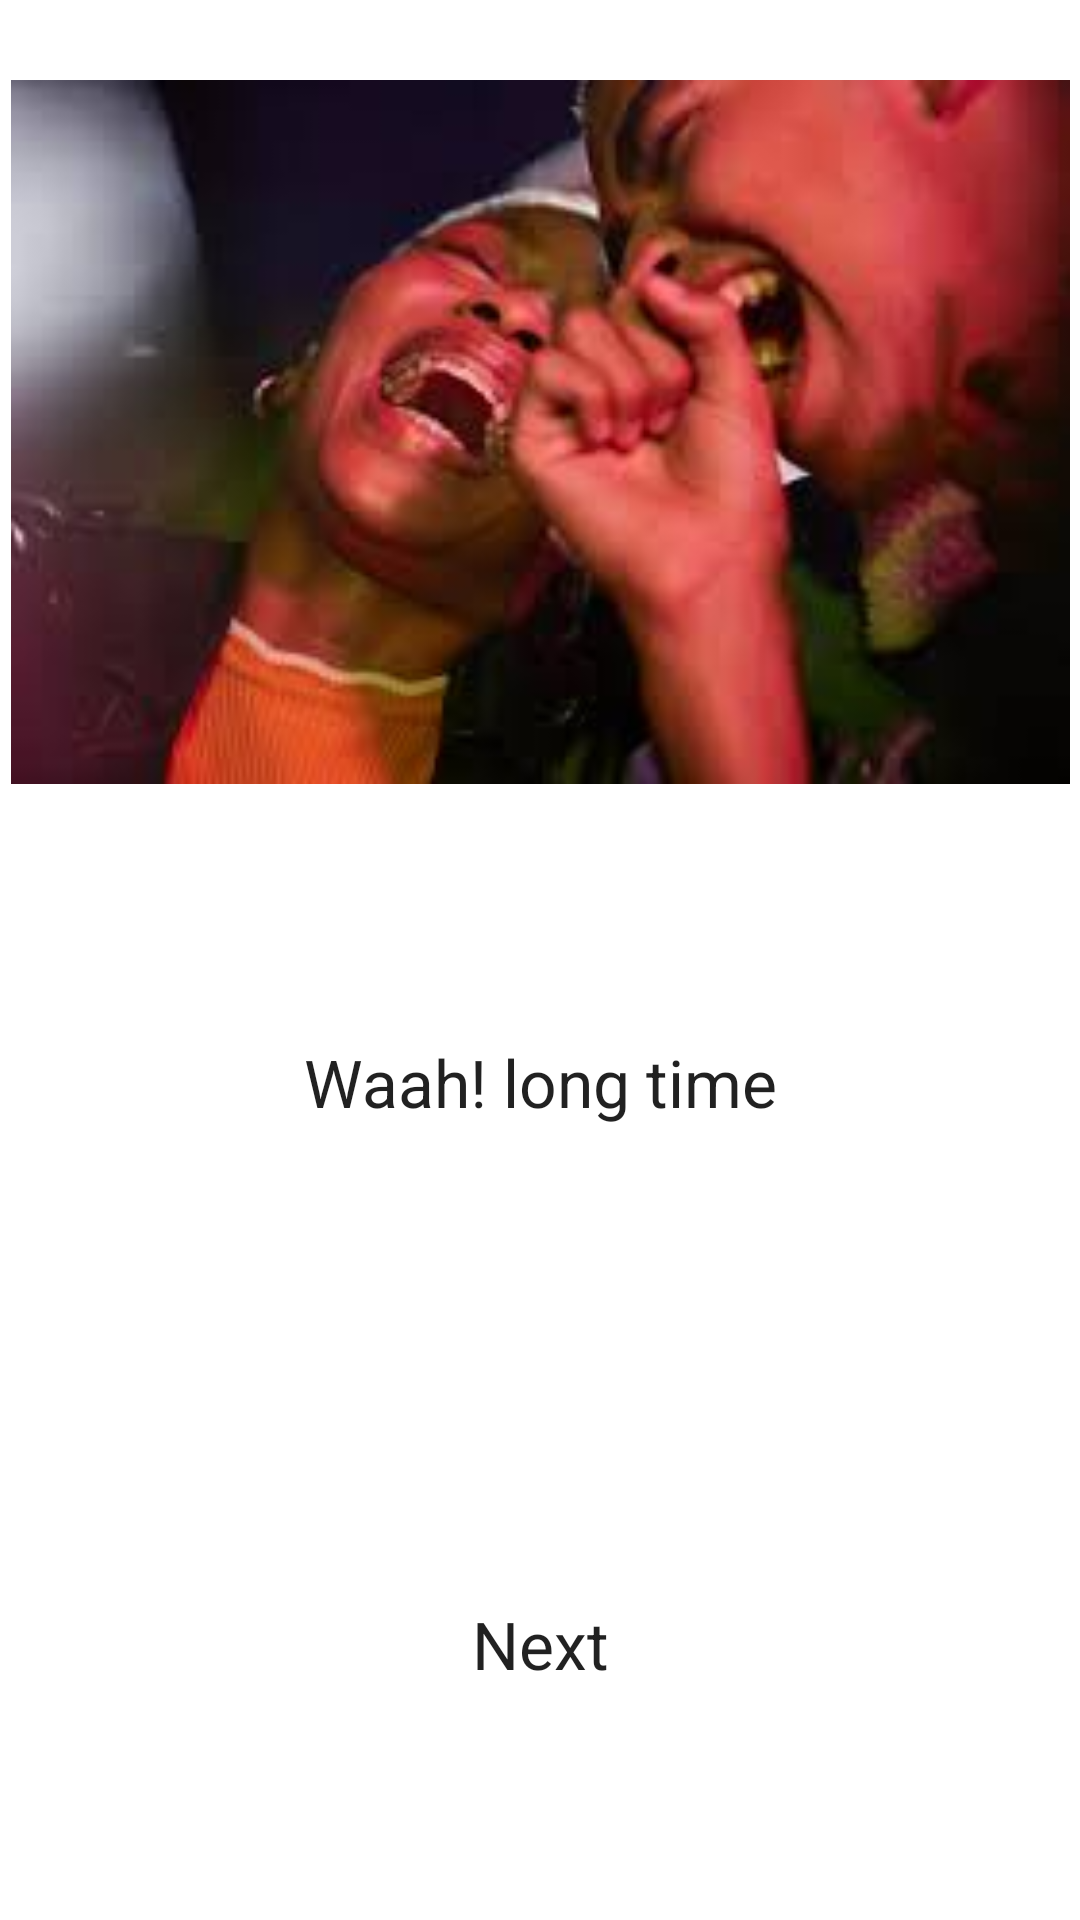

Layout XML and referenced resources for this Android screen:
<!-- AndroidManifest.xml: application theme Theme.Memess -->
<!-- res/layout/activity_main.xml -->
<?xml version="1.0" encoding="utf-8"?>
<androidx.constraintlayout.widget.ConstraintLayout xmlns:android="http://schemas.android.com/apk/res/android"
    xmlns:app="http://schemas.android.com/apk/res-auto"
    xmlns:tools="http://schemas.android.com/tools"
    android:layout_width="match_parent"
    android:layout_height="match_parent"
    tools:context=".MainActivity">


    <ImageView
        android:id="@+id/imageView"
        android:layout_width="353dp"
        android:layout_height="240dp"
        android:layout_marginStart="16dp"
        android:layout_marginTop="24dp"
        android:layout_marginEnd="16dp"
        app:layout_constraintEnd_toEndOf="parent"
        app:layout_constraintStart_toStartOf="parent"
        app:layout_constraintTop_toTopOf="parent"
        app:srcCompat="@drawable/meme8" />

    <TextView
        android:id="@+id/textView2"
        android:layout_width="wrap_content"
        android:layout_height="wrap_content"
        android:layout_marginStart="16dp"
        android:layout_marginTop="82dp"
        android:layout_marginEnd="16dp"
        android:text="Waah! long time"
        android:textAppearance="@style/TextAppearance.AppCompat.Large"
        app:layout_constraintEnd_toEndOf="parent"
        app:layout_constraintStart_toStartOf="parent"
        app:layout_constraintTop_toBottomOf="@+id/imageView" />

    <TextView
        android:id="@+id/tvNext"
        android:layout_width="wrap_content"
        android:layout_height="wrap_content"
        android:layout_marginTop="158dp"
        android:text="Next"
        android:textAppearance="@style/TextAppearance.AppCompat.Large"
        app:layout_constraintEnd_toEndOf="parent"
        app:layout_constraintStart_toStartOf="parent"
        app:layout_constraintTop_toBottomOf="@+id/textView2" />

</androidx.constraintlayout.widget.ConstraintLayout>
<!-- resources referenced by this layout -->
<resources>
  <!-- drawable meme8: jpeg bitmap (drawable, 5630 bytes) -->
  <style name="Theme.Memess" parent="Theme.MaterialComponents.DayNight.DarkActionBar">
          
          <item name="colorPrimary">@color/purple_500</item>
          <item name="colorPrimaryVariant">@color/purple_700</item>
          <item name="colorOnPrimary">@color/white</item>
          
          <item name="colorSecondary">@color/teal_200</item>
          <item name="colorSecondaryVariant">@color/teal_700</item>
          <item name="colorOnSecondary">@color/black</item>
          
          <item name="android:statusBarColor">?attr/colorPrimaryVariant</item>
          
      </style>
  <!-- not gathered from this repository: default colours our renderer supplied (Android Studio template values) -->
  <color name="purple_500">#FF6200EE</color>
  <color name="purple_700">#FF3700B3</color>
  <color name="teal_200">#FF03DAC5</color>
  <color name="teal_700">#FF018786</color>
  <color name="black">#FF000000</color>
  <color name="white">#FFFFFFFF</color>
</resources>
